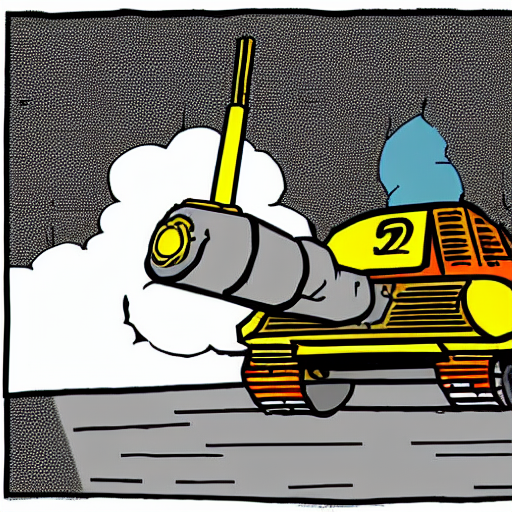
Generation parameters embedded in this image by AUTOMATIC1111 Stable Diffusion web UI or a fork of it (Forge, ...) (PNG 'parameters' text chunk):
tank ramming another tank explosion cartoon
Steps: 126, Sampler: Euler a, CFG scale: 7, Seed: 967164144, Size: 512x512, Model hash: 06c50424